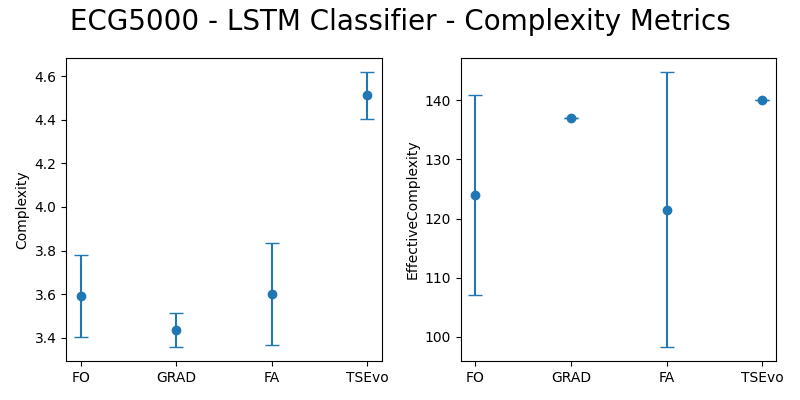

The data file committed next to this chart (first rows):
complexity_mean, <quantus.metrics.complexity.effective_co…, complexity_std, <quantus.metrics.complexity.effective_co…, method, normalize, tsr, transformer, epochs
3.593, 124.0, 0.1865, 16.97, FO, True, True, , 
3.436, 137.0, 0.07954, 0.0, GRAD, True, True, , 
3.601, 121.5, 0.2345, 23.33, FA, True, True, , 
4.512, 140.0, 0.1078, 0.0, , , , authentic_opposing_information, 30
